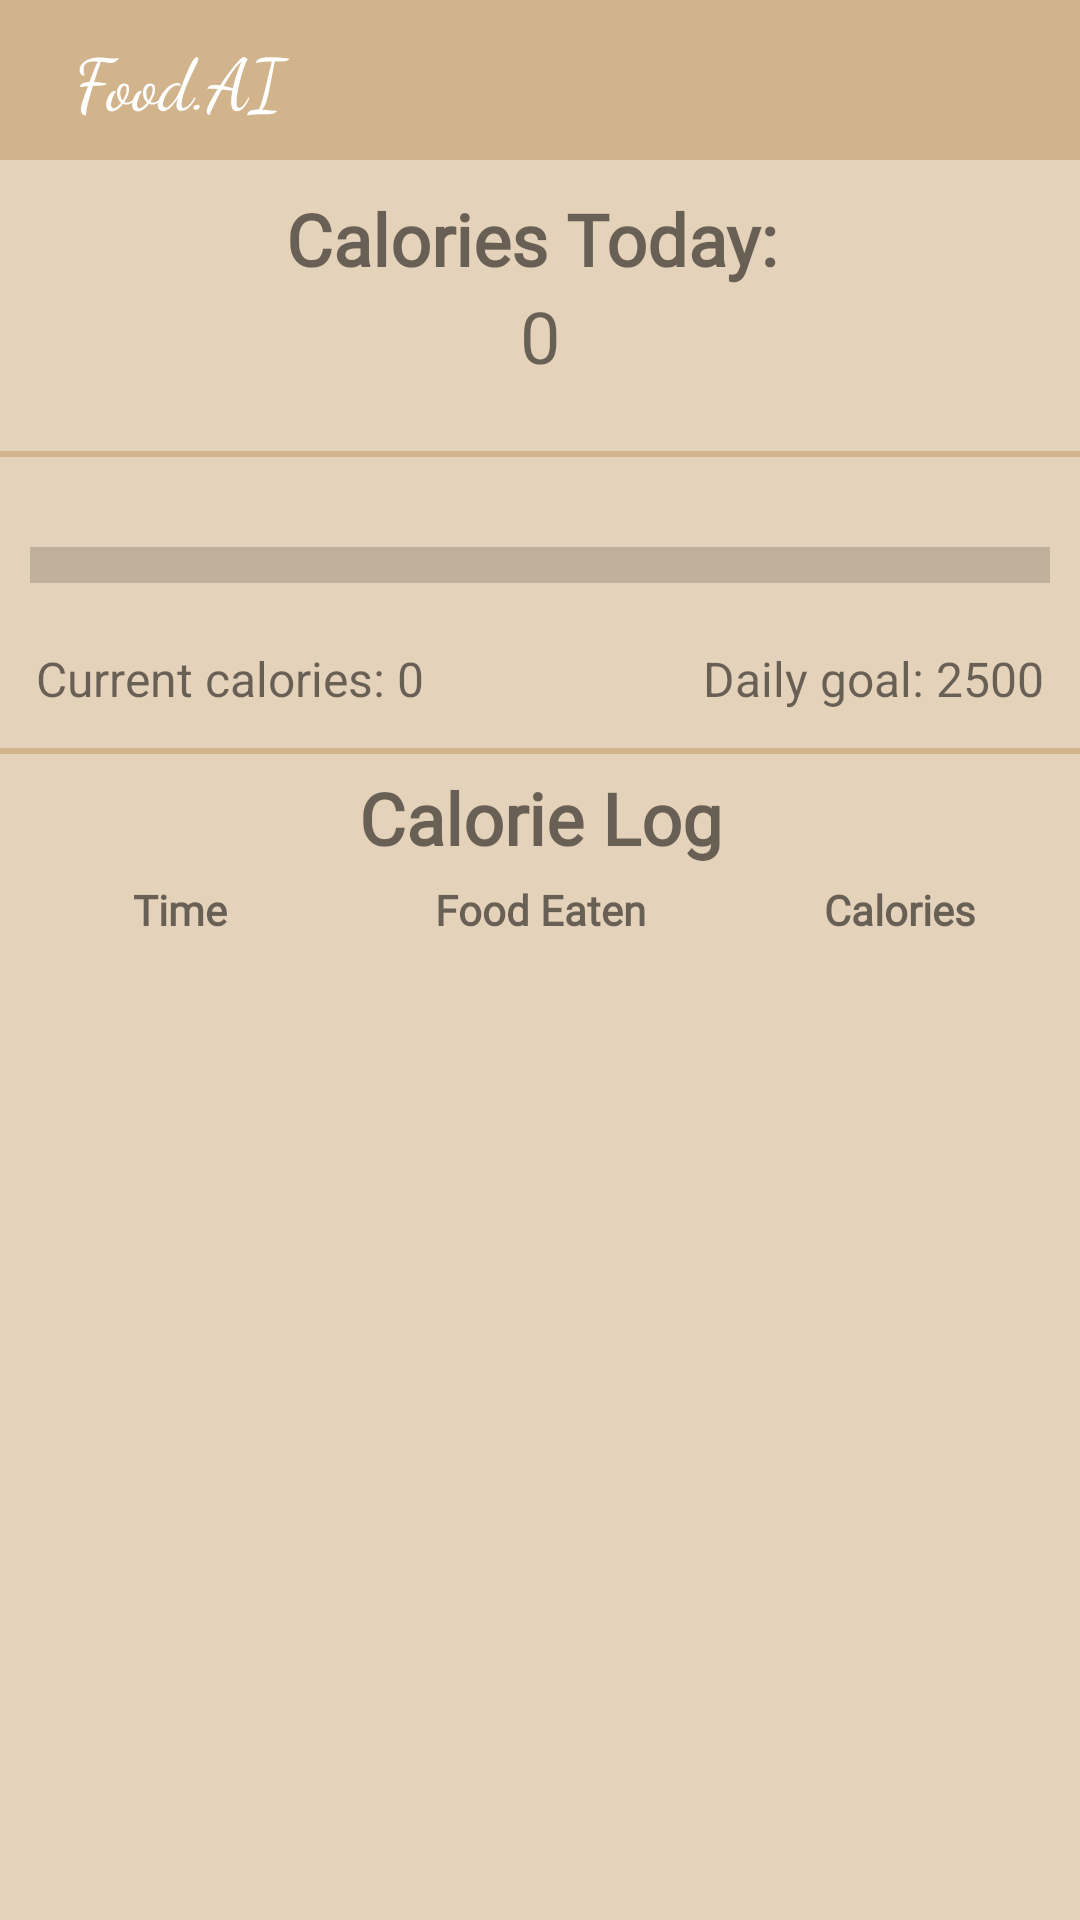

Layout XML and referenced resources for this Android screen:
<!-- AndroidManifest.xml: application theme AppTheme.MainContent -->
<!-- res/layout/content_main.xml -->
<?xml version="1.0" encoding="utf-8"?>

<LinearLayout
    xmlns:app="http://schemas.android.com/apk/res-auto"
    xmlns:tools="http://schemas.android.com/tools"
    xmlns:android="http://schemas.android.com/apk/res/android"
    android:layout_width="match_parent"
    android:layout_height="match_parent"
    android:background="@color/colorPrimary"
    android:orientation="vertical">

    <TextView
        android:id="@+id/title"
        android:layout_width="122dp"
        android:layout_height="wrap_content"
        android:layout_marginStart="25dp"
        android:layout_marginTop="10dp"
        android:layout_marginBottom="10dp"

        android:fontFamily="cursive"
        android:text="Food.AI"
        android:textColor="@android:color/background_light"
        android:textSize="24sp"
        app:layout_constraintEnd_toEndOf="parent"
        app:layout_constraintHorizontal_bias="0.0"
        app:layout_constraintStart_toStartOf="parent"
        app:layout_constraintTop_toTopOf="parent" />
    <LinearLayout
        android:layout_width="match_parent"
        android:layout_height="0dp"
        android:layout_weight=".3"
        android:background="@color/colorPrimaryLight"
        android:orientation="vertical"
        tools:layout_editor_absoluteX="8dp"
        tools:layout_editor_absoluteY="91dp">

        <TextView
            android:id="@+id/textView"
            android:layout_width="match_parent"
            android:layout_height="0dp"
            android:layout_marginTop="10dp"
            android:layout_weight="0.3"
            android:fontFamily="@font/karla"
            android:gravity="center_horizontal"

            android:text="Calories Today: "
            android:textSize="24sp"
            android:textStyle="bold" />

        <TextView
            android:id="@+id/total"
            android:layout_width="match_parent"
            android:layout_height="0dp"
            android:layout_weight="0.5"
            android:fontFamily="@font/karla"
            android:text="0"
            android:gravity="center_horizontal"
            android:textSize="24sp" />

    </LinearLayout>

    <LinearLayout
        android:layout_width="match_parent"
        android:layout_height="0dp"
        android:layout_weight=".3"
        android:orientation="horizontal"
        android:background="@color/colorPrimaryLight"
        android:layout_marginTop="2dp">

        <LinearLayout
            android:layout_width="match_parent"
            android:layout_height="match_parent"
            android:orientation="vertical">

            <ProgressBar
                android:id="@+id/progressBar3"
                style="?android:attr/progressBarStyleHorizontal"
                android:layout_width="match_parent"
                android:layout_height="53dp"
                android:layout_marginTop="10dp"

                android:layout_marginLeft="10dp"
                android:layout_marginRight="10dp"
                android:max="2500"
                android:progress="0"
                android:progressTint="@color/colorAccent"
                android:scaleY="3" />

            <LinearLayout
                android:layout_width="match_parent"
                android:layout_height="match_parent"
                android:orientation="horizontal">

                <TextView
                    android:id="@+id/progressBar_total"
                    android:layout_width="0dp"
                    android:layout_height="wrap_content"
                    android:layout_marginLeft="12dp"
                    android:layout_weight="1"
                    android:text="Current calories: 0"
                    android:textSize="16sp" />

                <TextView
                    android:layout_width="0dp"
                    android:layout_height="wrap_content"
                    android:layout_marginRight="12dp"
                    android:layout_weight="1"
                    android:gravity="right"
                    android:text="Daily goal: 2500"
                    android:textSize="16sp" />
            </LinearLayout>

        </LinearLayout>
    </LinearLayout>

    <LinearLayout
        android:layout_width="match_parent"
        android:layout_height="0dp"
        android:layout_weight="1.2"
        android:background="@color/colorPrimaryLight"
        android:layout_marginTop="2dp"
        android:orientation="vertical">

        <TextView
            android:id="@+id/textView6"
            android:layout_width="match_parent"
            android:layout_height="wrap_content"
            android:fontFamily="@font/karla"
            android:layout_marginTop="5dp"
            android:layout_marginBottom="5dp"
            android:text="Calorie Log"
            android:gravity="center_horizontal"
            android:textAlignment="center"
            android:textSize="24sp"
            android:textStyle="bold" />

        <ScrollView
            android:layout_width="fill_parent"
            android:layout_height="457dp"
            android:layout_weight="1"
            android:fillViewport="true"
            android:scrollbars="none">

            <TableLayout
                android:id="@+id/tablelayout"
                android:layout_width="fill_parent"
                android:layout_height="fill_parent"
                android:stretchColumns="0,1,2">

                <TableRow
                    android:layout_width="fill_parent"
                    android:layout_height="fill_parent"
                    android:layout_marginBottom="2dp">
                    <TextView
                        android:id="@+id/textView8"
                        android:layout_width="0dp"
                        android:layout_height="match_parent"
                        android:fontFamily="@font/karla"
                        android:gravity="center"
                        android:text="Time"
                        android:textStyle="bold"
                        android:textAlignment="center" />

                    <TextView
                        android:id="@+id/textView7"
                        android:layout_width="0dp"
                        android:layout_height="match_parent"
                        android:fontFamily="@font/karla"
                        android:gravity="center"
                        android:text="Food Eaten"
                        android:textStyle="bold"
                        android:textAlignment="center" />

                    <TextView
                        android:id="@+id/textView9"
                        android:layout_width="0dp"
                        android:layout_height="match_parent"
                        android:fontFamily="@font/karla"
                        android:gravity="center"
                        android:text="Calories"
                        android:textStyle="bold"
                        android:textAlignment="center" />
                </TableRow>

            </TableLayout>
        </ScrollView>
    </LinearLayout>
</LinearLayout>
<!-- resources referenced by this layout -->
<resources>
  <color name="colorAccent">#ff8b1a</color>
  <color name="colorPrimary">#D2B48C</color>
  <color name="colorPrimaryLight">#e4d2ba</color>
  <style name="AppTheme.MainContent" parent="Theme.AppCompat.Light.NoActionBar">
          
          <item name="android:navigationBarColor">@color/colorPrimary</item>
          <item name="android:statusBarColor">@color/colorPrimary</item>
          <item name="android:windowActionBarOverlay">true</item>
          <item name="android:windowBackground">@null</item>
          <item name="windowActionBar">false</item>
          <item name="windowNoTitle">true</item>
      </style>
</resources>
